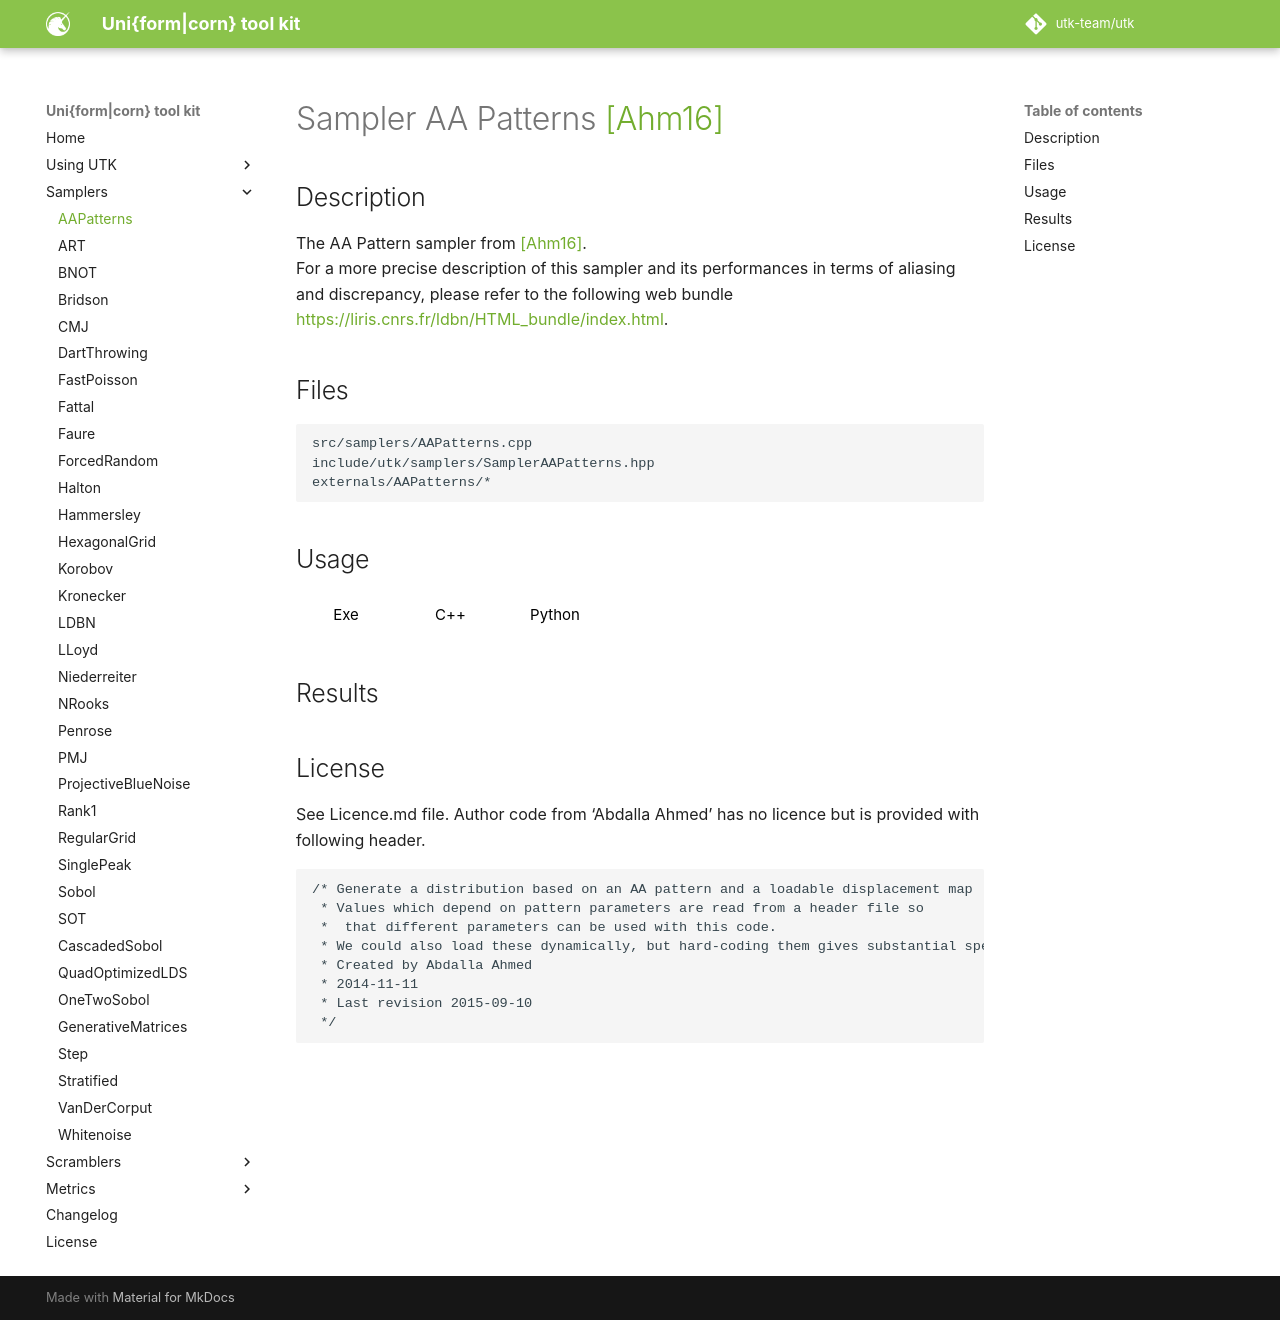

repository: utk-team/utk · page: samplers/AAPatterns/index.html · generator: mkdocs

# Sampler AA Patterns [[Ahm16]](http://abdallagafar.com/abdalla/wp-content/uploads/2017/03/Sampling-with-AA-Patterns.pdf)

## Description

The AA Pattern sampler from [[Ahm16]](http://abdallagafar.com/abdalla/wp-content/uploads/2017/03/Sampling-with-AA-Patterns.pdf).  
For a more precise description of this sampler and its performances in terms of aliasing and discrepancy, please refer to the following web bundle [https://liris.cnrs.fr/ldbn/HTML_bundle/index.html](https://liris.cnrs.fr/ldbn/HTML_bundle/index.html).

## Files

```
src/samplers/AAPatterns.cpp  
include/utk/samplers/SamplerAAPatterns.hpp
externals/AAPatterns/*
```

## Usage

<button class="tablink exebutton" onclick="openCode('exe', this)" markdown="1">Exe</button> 
<button class="tablink cppbutton" onclick="openCode('cpp', this)" markdown="1">C++</button> 
<button class="tablink pybutton" onclick="openCode('py', this)" markdown="1">Python</button> 
<br/>
  

<div class="exe tabcontent">

```bash
AAPatterns sampler
Usage: ./AAPatterns [OPTIONS]

Options:
  -h,--help                   Print this help message and exit
  -n UINT REQUIRED            Number of points
  -d UINT                     UNUSED ! Here for compatibility with others.
  -s,--seed UINT              Seed (unspecified means 'random')
  -m UINT [1]                 Number of pointsets
  -o,--out TEXT [out.dat]     Output file (format). {i} splits outputs in multiple files and token is replaced by index.
  --vfile TEXT [blue]         Path to vector file, or use one of default [ blue, fpo-like, green, pink, step, ]
  --silent                    Silence UTK logs
```

</div>

<div class="cpp tabcontent">

```  cpp
#include <utk/utils/PointsetIO.hpp>
#include <utk/utils/Pointset.hpp>
#include <utk/samplers/SamplerAAPatterns.hpp>

int main()
{
    utk::Pointset<double> pts;

    utk::SamplerAAPatterns aa; // Default target is 'blue'
    aa.setRandomSeed(/* empty means random, can also pass a number */);
    aa.setVectorFile("green" /* Or one of supported types*/)
    
    // Check for no errors
    if (aa.generateSamples(pts, 1024 /* Number of points */))
    {
        write_text_pointset("aapatterns.dat", pts);
    }
}
```  

</div>

<div class="py tabcontent">

``` python
import pyutk

aa = pyutk.AAPatterns()
aa.setVectorFile("green")
samples = aa.sample(1024) # This is a numpy array !
```  

</div>

## Results

<div class="results"></div>
<script>
  window.addEventListener('DOMContentLoaded', function() { show_results(); }); 
</script>

## License

See Licence.md file. Author code from 'Abdalla Ahmed' has no licence but is provided with following header.

```
/* Generate a distribution based on an AA pattern and a loadable displacement map
 * Values which depend on pattern parameters are read from a header file so
 *  that different parameters can be used with this code.
 * We could also load these dynamically, but hard-coding them gives substantial speedup
 * Created by Abdalla Ahmed
 * 2014-11-11
 * Last revision 2015-09-10
 */
```
